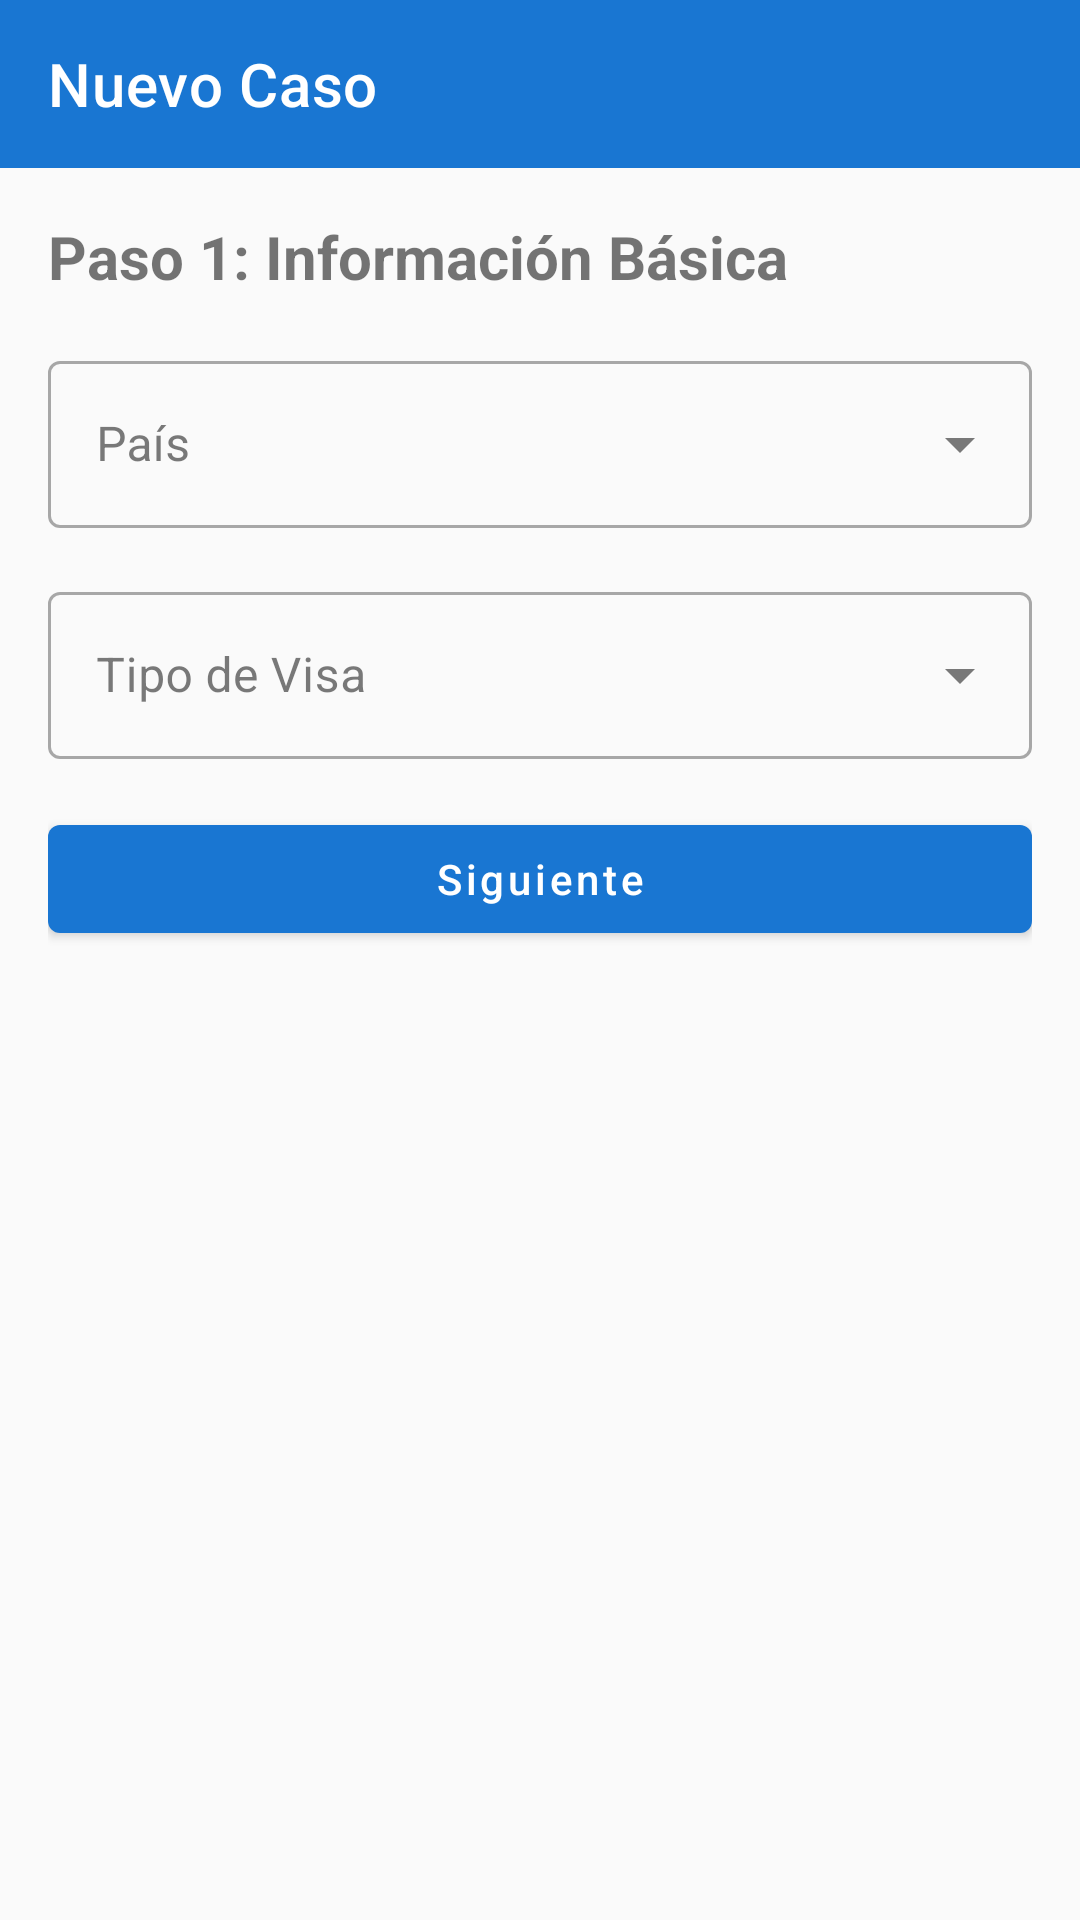

The Android layout XML behind this screen, and the referenced resources:
<!-- AndroidManifest.xml: activity theme Theme.Visas_ia -->
<!-- res/layout/activity_new_case.xml -->
<?xml version="1.0" encoding="utf-8"?>
<LinearLayout xmlns:android="http://schemas.android.com/apk/res/android"
    xmlns:app="http://schemas.android.com/apk/res-auto"
    android:layout_width="match_parent"
    android:layout_height="match_parent"
    android:orientation="vertical">

    
    <com.google.android.material.appbar.AppBarLayout
        android:layout_width="match_parent"
        android:layout_height="wrap_content">

        <androidx.appcompat.widget.Toolbar
            android:id="@+id/toolbar"
            android:layout_width="match_parent"
            android:layout_height="?attr/actionBarSize"
            android:background="?attr/colorPrimary"
            android:theme="@style/ThemeOverlay.AppCompat.Dark.ActionBar"
            app:title="Nuevo Caso"
            app:titleTextColor="@color/white" />

    </com.google.android.material.appbar.AppBarLayout>

    
    <LinearLayout
        android:id="@+id/step1Layout"
        android:layout_width="match_parent"
        android:layout_height="wrap_content"
        android:orientation="vertical"
        android:padding="16dp">

        <TextView
            android:layout_width="wrap_content"
            android:layout_height="wrap_content"
            android:text="Paso 1: Información Básica"
            android:textSize="20sp"
            android:textStyle="bold"
            android:layout_marginBottom="16dp" />

        <com.google.android.material.textfield.TextInputLayout
            android:layout_width="match_parent"
            android:layout_height="wrap_content"
            android:layout_marginBottom="16dp"
            style="@style/Widget.MaterialComponents.TextInputLayout.OutlinedBox.ExposedDropdownMenu">

            <AutoCompleteTextView
                android:id="@+id/spinnerCountry"
                android:layout_width="match_parent"
                android:layout_height="wrap_content"
                android:hint="País"
                android:inputType="none" />

        </com.google.android.material.textfield.TextInputLayout>

        <com.google.android.material.textfield.TextInputLayout
            android:layout_width="match_parent"
            android:layout_height="wrap_content"
            android:layout_marginBottom="16dp"
            style="@style/Widget.MaterialComponents.TextInputLayout.OutlinedBox.ExposedDropdownMenu">

            <AutoCompleteTextView
                android:id="@+id/spinnerVisaType"
                android:layout_width="match_parent"
                android:layout_height="wrap_content"
                android:hint="Tipo de Visa"
                android:inputType="none" />

        </com.google.android.material.textfield.TextInputLayout>

        <com.google.android.material.button.MaterialButton
            android:id="@+id/btnNextStep1"
            android:layout_width="match_parent"
            android:layout_height="wrap_content"
            android:text="Siguiente"
            android:textAllCaps="false" />

    </LinearLayout>

    
    <LinearLayout
        android:id="@+id/step2Layout"
        android:layout_width="match_parent"
        android:layout_height="wrap_content"
        android:orientation="vertical"
        android:padding="16dp"
        android:visibility="gone">

        <TextView
            android:layout_width="wrap_content"
            android:layout_height="wrap_content"
            android:text="Paso 2: Subir Documentos"
            android:textSize="20sp"
            android:textStyle="bold"
            android:layout_marginBottom="16dp" />

        <com.google.android.material.button.MaterialButton
            android:id="@+id/btnDigitalForm"
            android:layout_width="match_parent"
            android:layout_height="wrap_content"
            android:text="Formulario Digital"
            android:textAllCaps="false"
            style="@style/Widget.MaterialComponents.Button.OutlinedButton"
            android:layout_marginBottom="8dp" />

        <com.google.android.material.button.MaterialButton
            android:id="@+id/btnDocumentUpload"
            android:layout_width="match_parent"
            android:layout_height="wrap_content"
            android:text="Subir Documentos"
            android:textAllCaps="false"
            style="@style/Widget.MaterialComponents.Button.OutlinedButton"
            android:layout_marginBottom="8dp" />

        <com.google.android.material.button.MaterialButton
            android:id="@+id/btnCameraScan"
            android:layout_width="match_parent"
            android:layout_height="wrap_content"
            android:text="Escanear con Cámara"
            android:textAllCaps="false"
            style="@style/Widget.MaterialComponents.Button.OutlinedButton"
            android:layout_marginBottom="8dp" />

        
        <androidx.camera.view.PreviewView
            android:id="@+id/viewFinder"
            android:layout_width="match_parent"
            android:layout_height="200dp"
            android:layout_marginBottom="8dp"
            android:visibility="gone" />

        <com.google.android.material.button.MaterialButton
            android:id="@+id/btnAnalyze"
            android:layout_width="match_parent"
            android:layout_height="wrap_content"
            android:text="Analizar"
            android:textAllCaps="false" />

        
        <TextView
            android:id="@+id/tvOcrResult"
            android:layout_width="match_parent"
            android:layout_height="wrap_content"
            android:textSize="14sp"
            android:layout_marginTop="8dp"
            android:visibility="gone" />

        
        <TextView
            android:id="@+id/tvImageResult"
            android:layout_width="match_parent"
            android:layout_height="wrap_content"
            android:textSize="14sp"
            android:layout_marginTop="8dp"
            android:visibility="gone" />

    </LinearLayout>

    
    <LinearLayout
        android:id="@+id/step3Layout"
        android:layout_width="match_parent"
        android:layout_height="wrap_content"
        android:orientation="vertical"
        android:padding="16dp"
        android:visibility="gone">

        <TextView
            android:layout_width="wrap_content"
            android:layout_height="wrap_content"
            android:text="Paso 3: Resultados del Análisis"
            android:textSize="20sp"
            android:textStyle="bold"
            android:layout_marginBottom="16dp" />

        <TextView
            android:id="@+id/tvAnalysisResult"
            android:layout_width="match_parent"
            android:layout_height="wrap_content"
            android:textSize="16sp"
            android:layout_marginBottom="16dp" />

        <com.google.android.material.button.MaterialButton
            android:id="@+id/btnSaveCase"
            android:layout_width="match_parent"
            android:layout_height="wrap_content"
            android:text="Guardar Caso"
            android:textAllCaps="false" />

    </LinearLayout>

    
    <ProgressBar
        android:id="@+id/progressBar"
        android:layout_width="wrap_content"
        android:layout_height="wrap_content"
        android:layout_gravity="center"
        android:visibility="gone" />

</LinearLayout>
<!-- resources referenced by this layout -->
<resources>
  <color name="white">#FFFFFFFF</color>
  <style name="Theme.Visas_ia" parent="Theme.MaterialComponents.DayNight.NoActionBar">
          
          <item name="colorPrimary">@color/primary</item>
          <item name="colorPrimaryVariant">@color/primary_dark</item>
          <item name="colorOnPrimary">@color/white</item>
          
          <item name="colorSecondary">@color/accent</item>
          <item name="colorSecondaryVariant">@color/accent</item>
          <item name="colorOnSecondary">@color/white</item>
          
          <item name="android:statusBarColor">?attr/colorPrimaryVariant</item>
          
          <item name="colorSurface">@color/surface</item>
          <item name="colorOnSurface">@color/text_primary</item>
          
          <item name="android:colorBackground">@color/background_primary</item>
          <item name="colorOnBackground">@color/text_primary</item>
          
          <item name="colorError">@color/error</item>
          <item name="colorOnError">@color/white</item>
          
          <item name="textAppearanceHeadline1">@style/TextAppearance.MaterialComponents.Headline1</item>
          <item name="textAppearanceHeadline2">@style/TextAppearance.MaterialComponents.Headline2</item>
          <item name="textAppearanceHeadline3">@style/TextAppearance.MaterialComponents.Headline3</item>
          <item name="textAppearanceHeadline4">@style/TextAppearance.MaterialComponents.Headline4</item>
          <item name="textAppearanceHeadline5">@style/TextAppearance.MaterialComponents.Headline5</item>
          <item name="textAppearanceHeadline6">@style/TextAppearance.MaterialComponents.Headline6</item>
          <item name="textAppearanceSubtitle1">@style/TextAppearance.MaterialComponents.Subtitle1</item>
          <item name="textAppearanceSubtitle2">@style/TextAppearance.MaterialComponents.Subtitle2</item>
          <item name="textAppearanceBody1">@style/TextAppearance.MaterialComponents.Body1</item>
          <item name="textAppearanceBody2">@style/TextAppearance.MaterialComponents.Body2</item>
          <item name="textAppearanceButton">@style/TextAppearance.MaterialComponents.Button</item>
          <item name="textAppearanceCaption">@style/TextAppearance.MaterialComponents.Caption</item>
          <item name="textAppearanceOverline">@style/TextAppearance.MaterialComponents.Overline</item>
      </style>
  <color name="primary">#1976D2</color>
  <color name="primary_dark">#1565C0</color>
  <color name="accent">#FF4081</color>
  <color name="surface">#FFFFFF</color>
  <color name="text_primary">#212121</color>
  <color name="background_primary">#FAFAFA</color>
  <color name="error">#F44336</color>
</resources>
